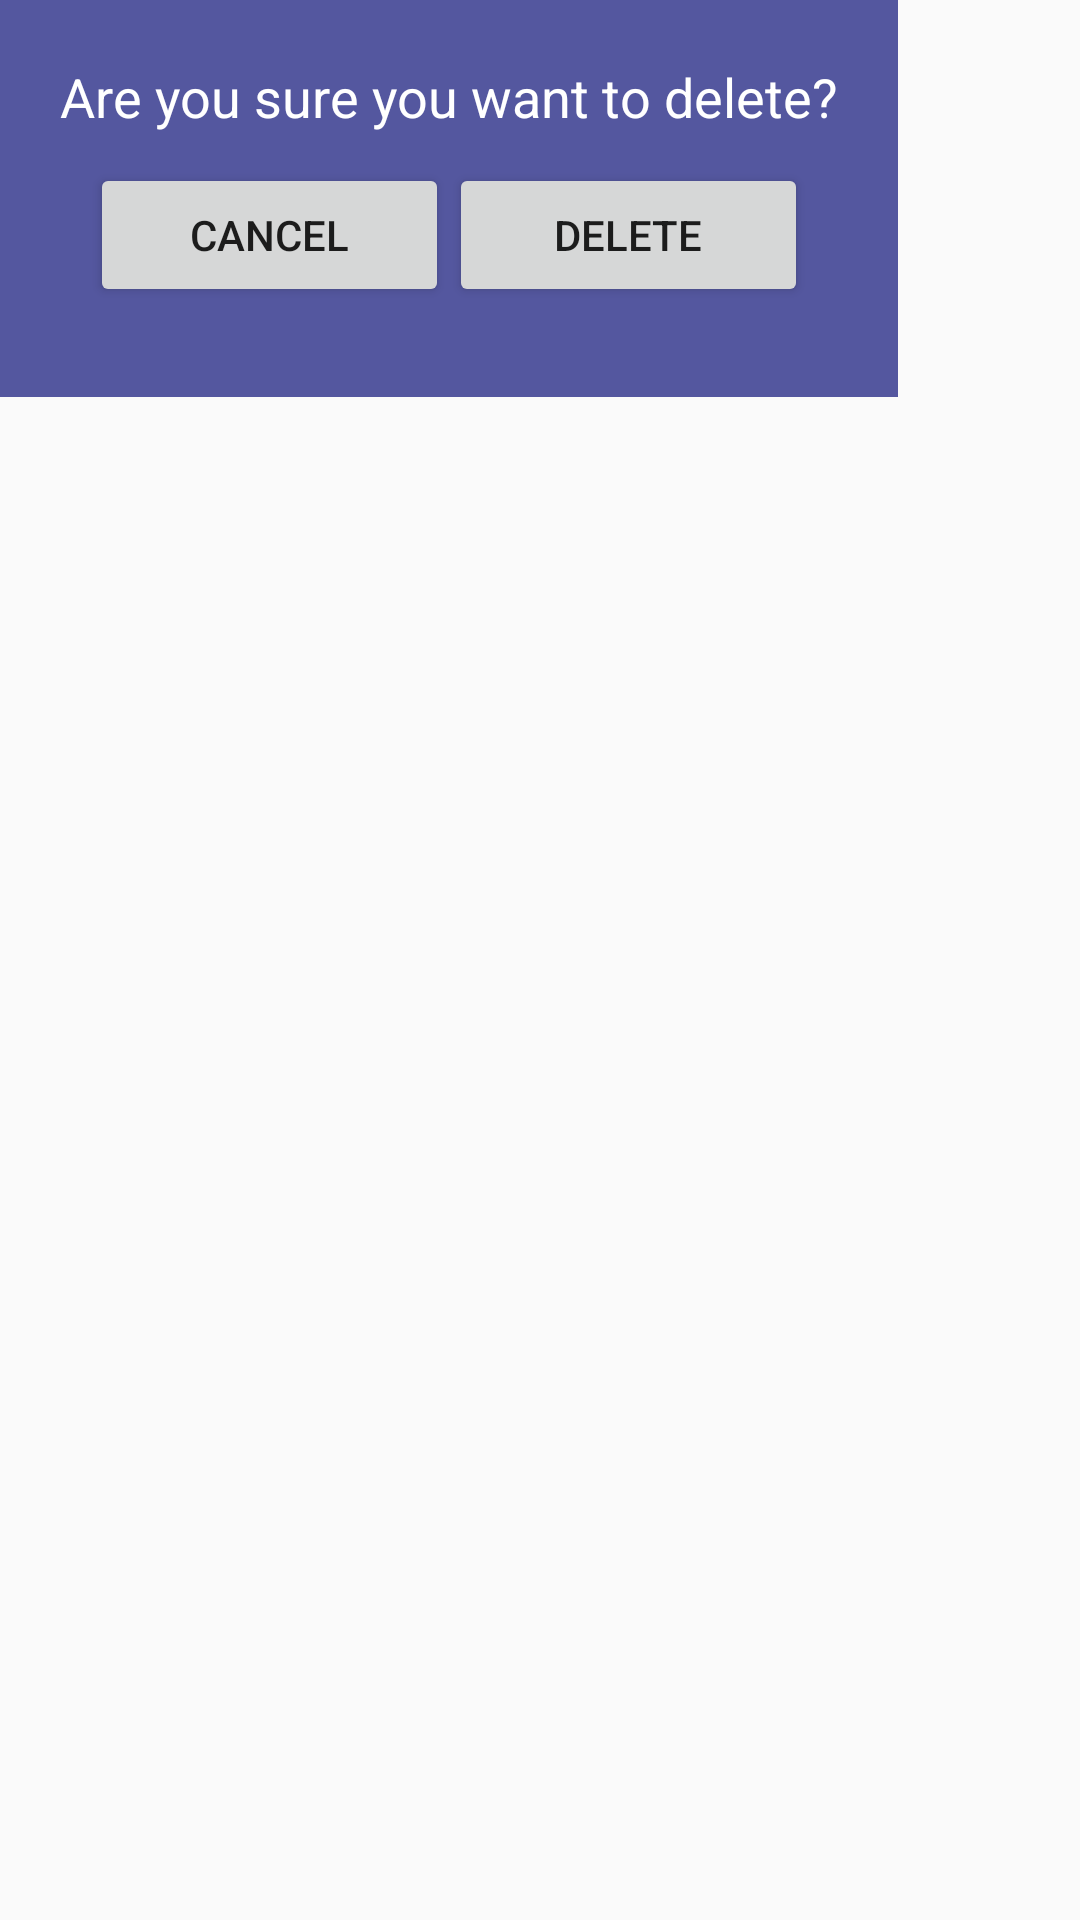

Layout XML and referenced resources for this Android screen:
<!-- AndroidManifest.xml: application theme AppTheme -->
<!-- res/layout/delete_dialog.xml -->
<android.widget.RelativeLayout xmlns:android="http://schemas.android.com/apk/res/android"

    xmlns:app="http://schemas.android.com/apk/res-auto"
    xmlns:tools="http://schemas.android.com/tools"
    android:layout_width="match_parent"
    android:layout_height="match_parent"
    android:id="@+id/module_desc"
    >

        <LinearLayout
            android:layout_width="wrap_content"
            android:layout_height="wrap_content"
            android:orientation="vertical"
            android:padding="20dp"
            android:weightSum="100"
            android:background="@color/menuDrawer">

            <LinearLayout
                android:weightSum="100"
                android:layout_width="match_parent"
                android:layout_height="wrap_content"
                android:orientation="horizontal"
                android:background="#f6f6f6"
>

                <TextView
                    android:layout_weight="100"
                    android:layout_width="0dp"
                    android:layout_height="wrap_content"
                    android:text="Are you sure you want to delete?"
                    android:textSize="18dp"
                    android:textColor="#FFF"
                    android:background="@color/menuDrawer"/>


            </LinearLayout>
            <LinearLayout
                android:weightSum="100"
                android:layout_width="match_parent"
                android:layout_height="wrap_content"
                android:orientation="horizontal"
                android:padding="10dp">

                <Button
                    android:id="@+id/cancel"
                    android:layout_weight="50"
                    android:layout_width="0dp"
                    android:layout_height="wrap_content"
                    android:text="@string/titleBtnCancel"
                    android:textAllCaps="true"
                    />

                <Button
                    android:id="@+id/delete"
                    android:layout_weight="50"
                    android:layout_width="0dp"
                    android:text="@string/titleBtnDelete"
                    android:layout_height="wrap_content"
                    android:textAllCaps="true"/>

            </LinearLayout>




        </LinearLayout>

</android.widget.RelativeLayout>
<!-- resources referenced by this layout -->
<resources>
  <color name="menuDrawer">#54579F</color>
  <string name="titleBtnCancel">Cancel</string>
  <string name="titleBtnDelete">Delete</string>
  <style name="AppTheme" parent="Theme.AppCompat.Light.DarkActionBar">
          
          <item name="colorPrimary">@color/colorPrimary</item>
          <item name="colorPrimaryDark">@color/colorStatusBar</item>
          <item name="colorAccent">@color/colorAccent</item>
      </style>
  <color name="colorPrimary">#FEC107</color>
  <color name="colorStatusBar">#FF9F00</color>
  <color name="colorAccent">#54579F</color>
</resources>
